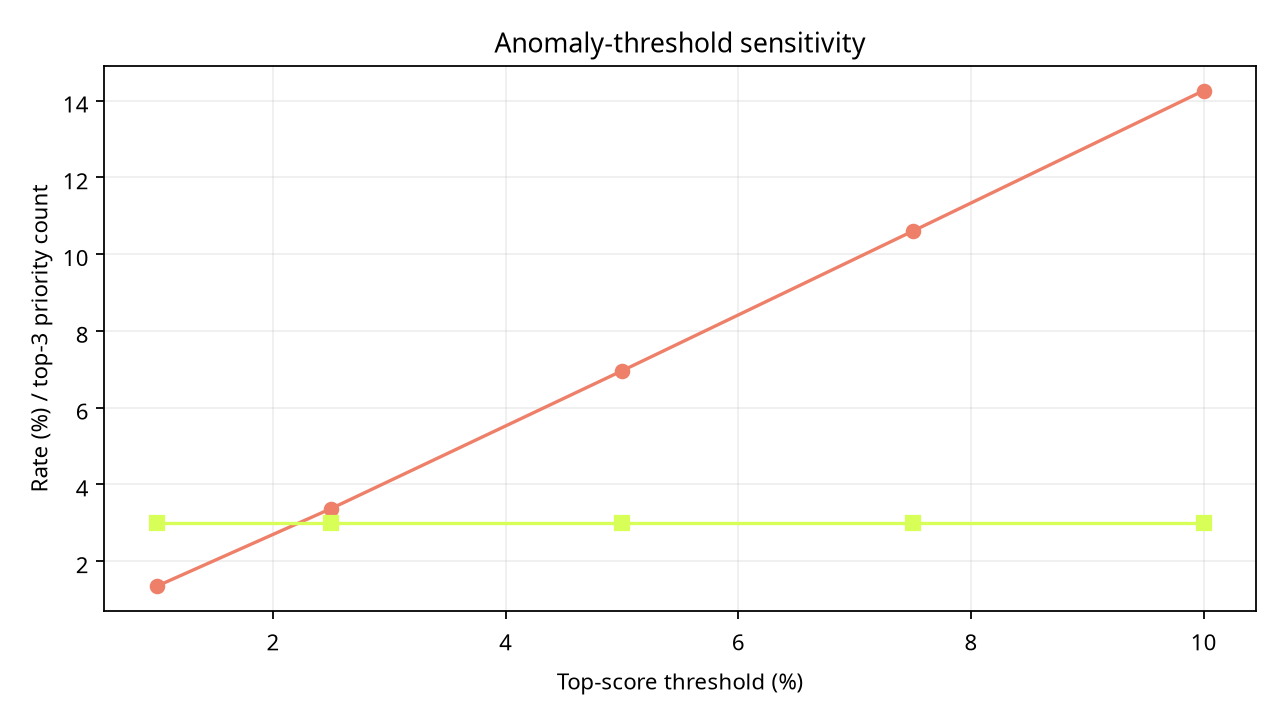

The table this chart was drawn from, first rows:
threshold_percent, threshold_value, flagged_observations, mean_asset_anomaly_rate, top_transformers, top3_priority_count, mean_max_run, priority_changes_vs_5pct
1.0, 0.4079, 2033, 0.01349, TX-M > TX-I > TX-J > TX-L > TX-D, 3, 30.08, 2
2.5, 0.336, 5081, 0.03373, TX-I > TX-M > TX-J > TX-L > TX-D, 3, 43.31, 1
5.0, 0.285, 10161, 0.0696, TX-I > TX-M > TX-J > TX-L > TX-F, 3, 64.54, 0
7.5, 0.25, 15241, 0.106, TX-I > TX-M > TX-J > TX-L > TX-F, 3, 112.7, 0
10.0, 0.2202, 20322, 0.1426, TX-I > TX-M > TX-J > TX-L > TX-F, 3, 147.0, 2
